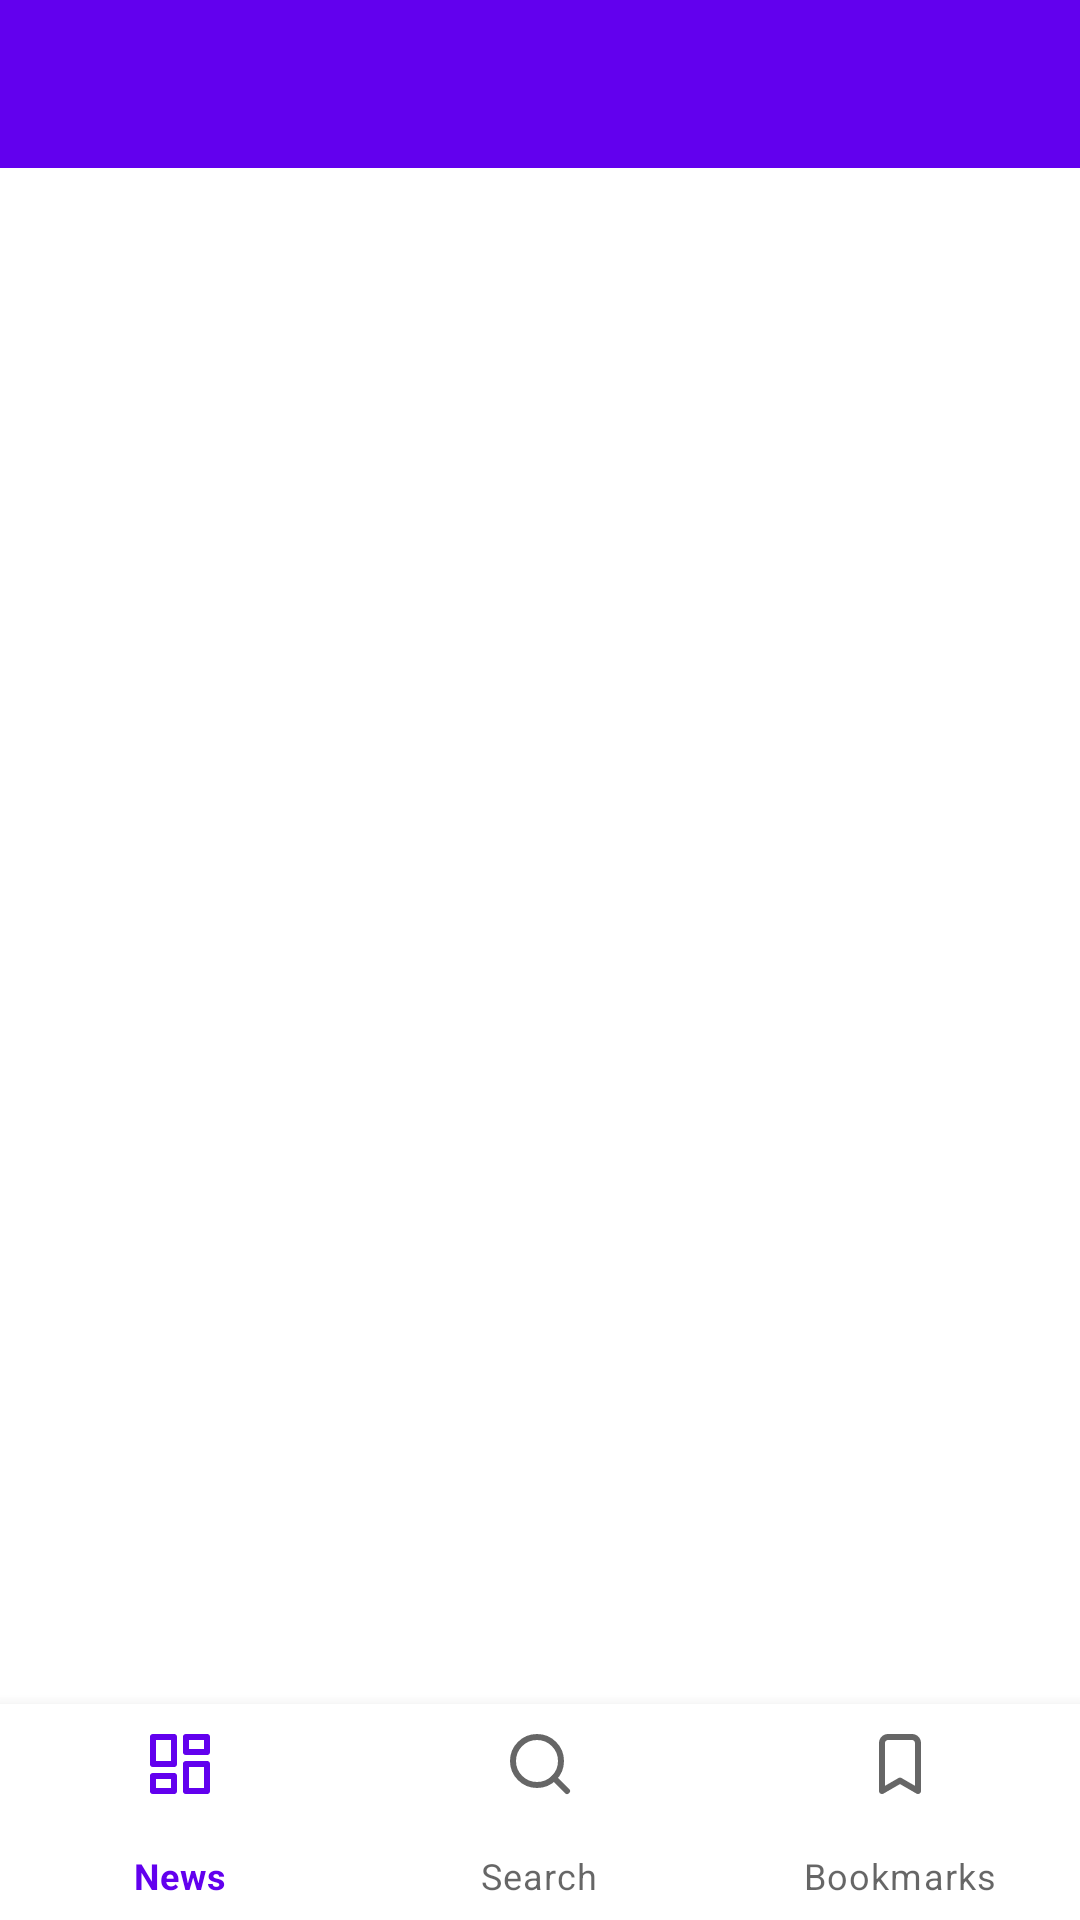

Layout XML and referenced resources for this Android screen:
<!-- AndroidManifest.xml: application theme Theme.NewsApp2 -->
<!-- res/layout/activity_main.xml -->
<?xml version="1.0" encoding="utf-8"?>
<androidx.constraintlayout.widget.ConstraintLayout xmlns:android="http://schemas.android.com/apk/res/android"
    xmlns:app="http://schemas.android.com/apk/res-auto"
    xmlns:tools="http://schemas.android.com/tools"
    android:layout_width="match_parent"
    android:layout_height="match_parent"
    tools:context=".MainActivity">

    <com.google.android.material.appbar.MaterialToolbar
        android:id="@+id/toolbar"
        android:layout_width="match_parent"
        android:layout_height="?android:attr/actionBarSize"
        android:background="@color/design_default_color_primary"
        app:layout_constraintEnd_toEndOf="parent"
        app:layout_constraintStart_toStartOf="parent"
        app:layout_constraintTop_toTopOf="parent"
        app:titleTextColor="@color/white" />

    <androidx.fragment.app.FragmentContainerView
        android:id="@+id/fragmentContainerView"
        android:layout_width="match_parent"
        android:layout_height="0dp"
        app:layout_constraintBottom_toTopOf="@id/bottomNavView"
        app:layout_constraintEnd_toEndOf="parent"
        app:layout_constraintStart_toStartOf="parent"
        app:layout_constraintTop_toBottomOf="@id/toolbar" />

    <com.google.android.material.bottomnavigation.BottomNavigationView
        android:id="@+id/bottomNavView"
        android:layout_width="match_parent"
        android:layout_height="72dp"
        app:layout_constraintBottom_toBottomOf="parent"
        app:layout_constraintEnd_toEndOf="parent"
        app:layout_constraintStart_toStartOf="parent"
        app:menu="@menu/bottom_nav_menu" />

</androidx.constraintlayout.widget.ConstraintLayout>
<!-- resources referenced by this layout -->
<resources>
  <color name="white">#FFFFFFFF</color>
  <style name="Theme.NewsApp2" parent="Theme.MaterialComponents.Light.NoActionBar">
          
          <item name="colorPrimary">@color/purple_500</item>
          <item name="colorPrimaryVariant">@color/purple_700</item>
          <item name="colorOnPrimary">@color/white</item>
          
          <item name="colorSecondary">@color/teal_200</item>
          <item name="colorSecondaryVariant">@color/teal_700</item>
          <item name="colorOnSecondary">@color/black</item>
          
          <item name="android:statusBarColor" tools:targetApi="l">?attr/colorPrimaryVariant</item>
          
      </style>
  <color name="purple_500">#FF6200EE</color>
  <color name="purple_700">#FF3700B3</color>
  <color name="teal_200">#FF03DAC5</color>
  <color name="teal_700">#FF018786</color>
  <color name="black">#FF000000</color>
</resources>
